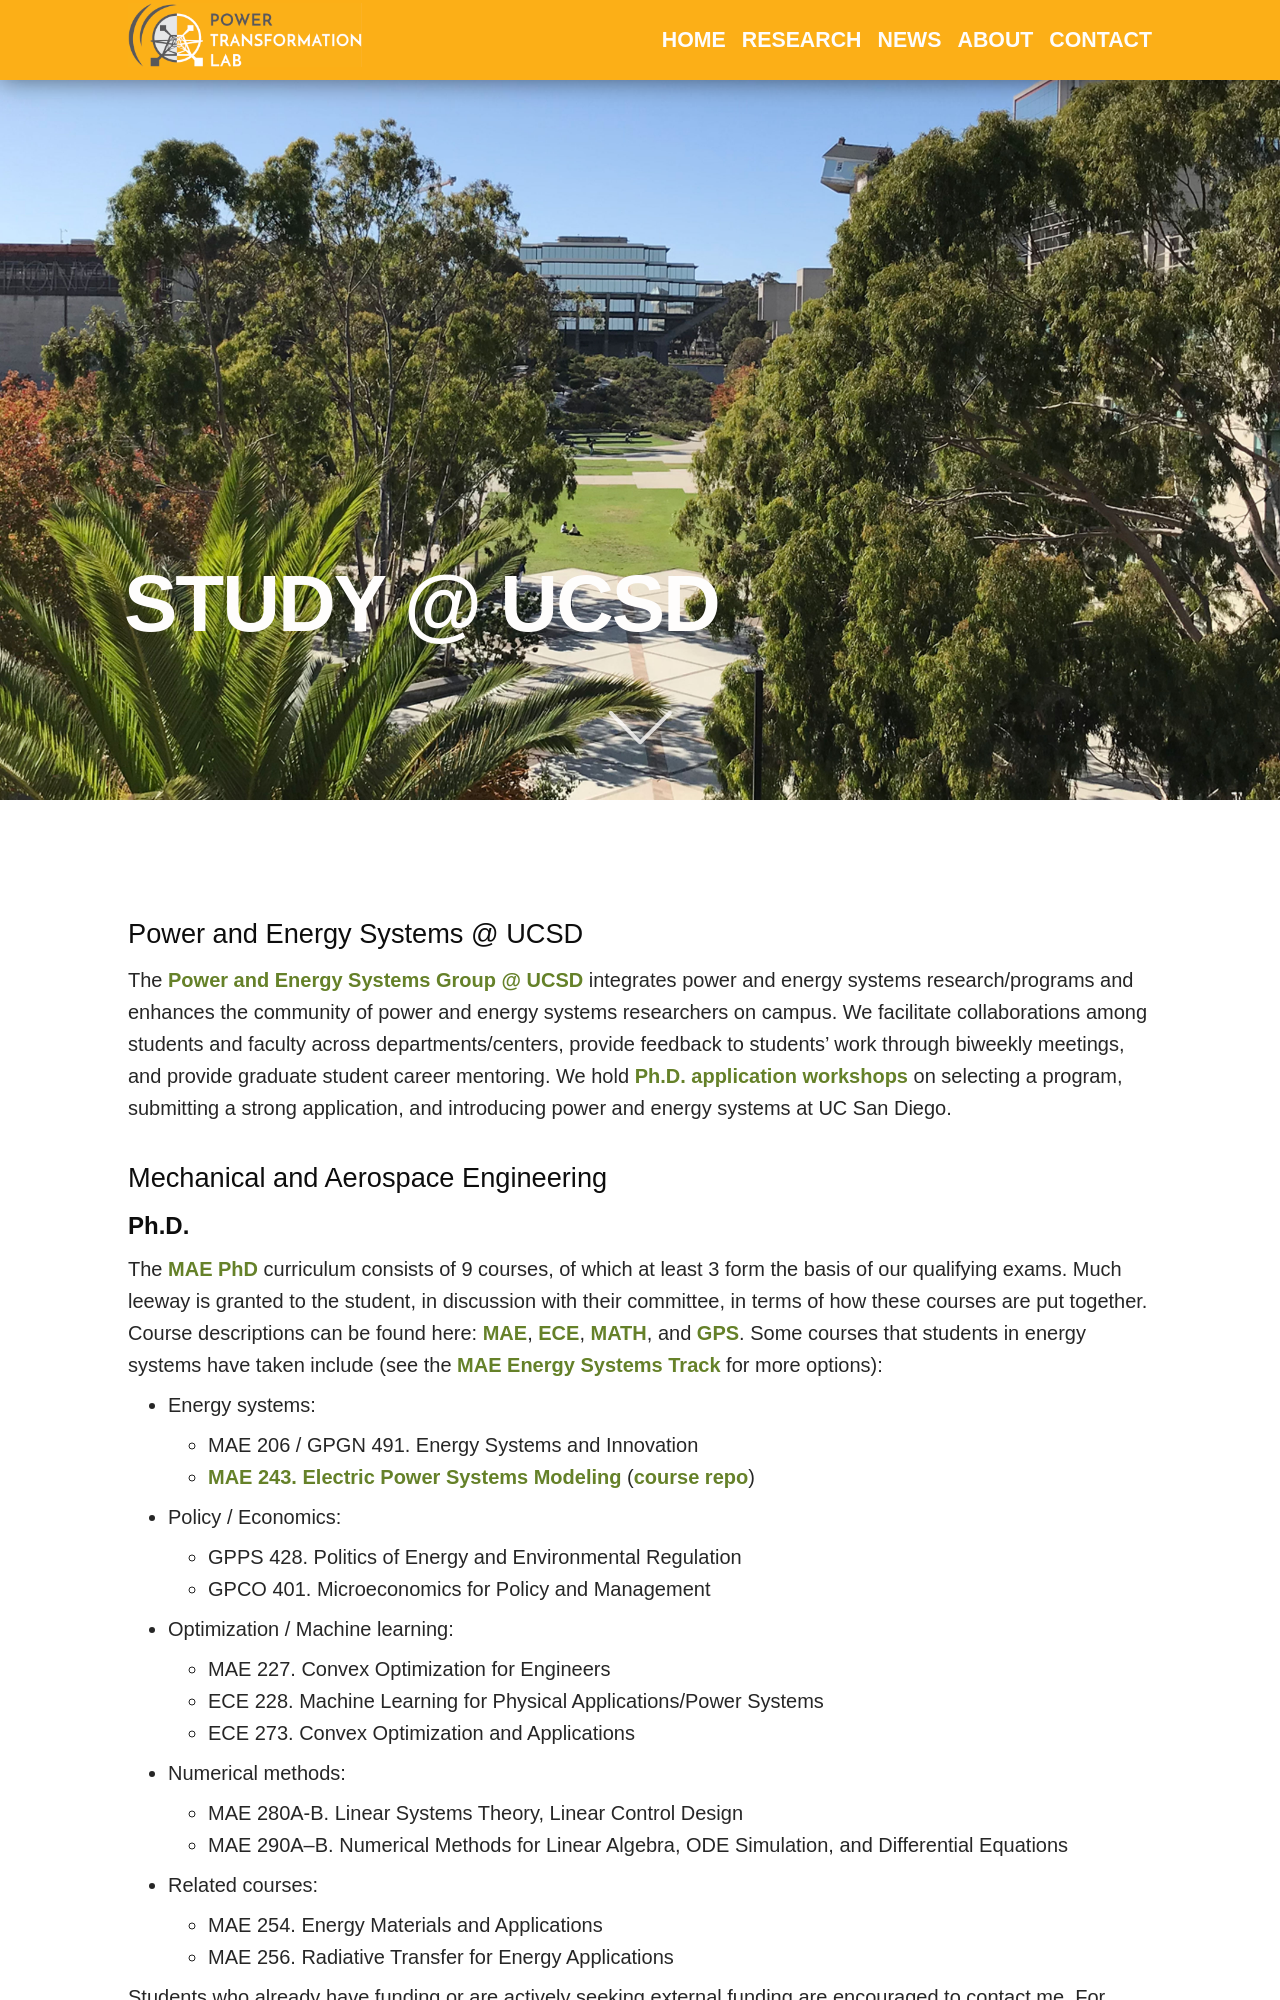

repository: Power-Lab/power-transformation-lab-site · page: study_at_ucsd.html · generator: jekyll

---
layout: hero_page
hero_image: img/hero_backgrounds/Study-at-UCSD-page.jpg
title: Study @ UCSD
---


## Power and Energy Systems @ UCSD

The [Power and Energy Systems Group @ UCSD][ucsd-pes] integrates power and energy systems research/programs and enhances the community of power and energy systems researchers on campus. We facilitate collaborations among students and faculty across departments/centers, provide feedback to students' work through biweekly meetings, and provide graduate student career mentoring. We hold [Ph.D. application workshops][phd-workshop] on selecting a program, submitting a strong application, and introducing power and energy systems at UC San Diego.

## Mechanical and Aerospace Engineering

### Ph.D.

The [MAE PhD][mae-phd] curriculum consists of 9 courses, of which at least 3 form the basis of our qualifying exams. Much leeway is granted to the student, in discussion with their committee, in terms of how these courses are put together. Course descriptions can be found here: [MAE][mae], [ECE][ece], [MATH][math], and [GPS][gps]. Some courses that students in energy systems have taken include (see the [MAE Energy Systems Track][mae-energy-systems] for more options):
- Energy systems:
  - MAE 206 / GPGN 491. Energy Systems and Innovation
  - [MAE 243. Electric Power Systems Modeling]({% post_url 2020-09-03-new-course-mae207-power-systems-modeling %}) ([course repo](https://github.com/Power-Systems-Optimization-Course/power-systems-optimization))
- Policy / Economics:
  - GPPS 428. Politics of Energy and Environmental Regulation
  - GPCO 401. Microeconomics for Policy and Management
- Optimization / Machine learning:
	- MAE 227. Convex Optimization for Engineers
	- ECE 228. Machine Learning for Physical Applications/Power Systems
	- ECE 273. Convex Optimization and Applications
- Numerical methods:
	- MAE 280A-B. Linear Systems Theory, Linear Control Design
	- MAE 290A–B. Numerical Methods for Linear Algebra, ODE Simulation, and Differential Equations
- Related courses:
	- MAE 254. Energy Materials and Applications
	- MAE 256. Radiative Transfer for Energy Applications

Students who already have funding or are actively seeking external funding are encouraged to contact me. For resources on potential funding opportunities, please visit [UCSD Graduate Division][grad-funding], [NSF GRFP][nsf-grfp], [International Students Office][ispo-funding], and this [resource for international students][caltech-funding]. All prospective students should consult the [admissions page][mae-phd-admissions] for deadline and application information.

### M.S.

Students in the MAE M.S. in Power and Energy Systems are exposed to a rigorous curriculum on fundamentals and applications in the optimization of electric power systems. As the penetration of variable renewables (solar and wind) on the electric power grid has increased, economic and reliable integration into the power system has become the principal engineering challenge. Power systems are also increasingly shifting away from an overly conservative, insufficiently metered, and inflexible operation. Modern power systems instead reduce operating costs and greenhouse gas emissions through flexible distributed energy resources (energy storage, electric vehicles, and flexible loads), abundant metering, and easier market access. The field of optimization lies at the intersection of these thrusts. To learn more about the M.S. program and its requirements, visit the [MAE M.S. Program][mae-ms] page. View the [list of required and elective courses for the Power and Energy Systems][ms-power-energy-track] track.

Advising on relevant thesis research and other research opportunities for course credit are available to MAE M.S. students.
